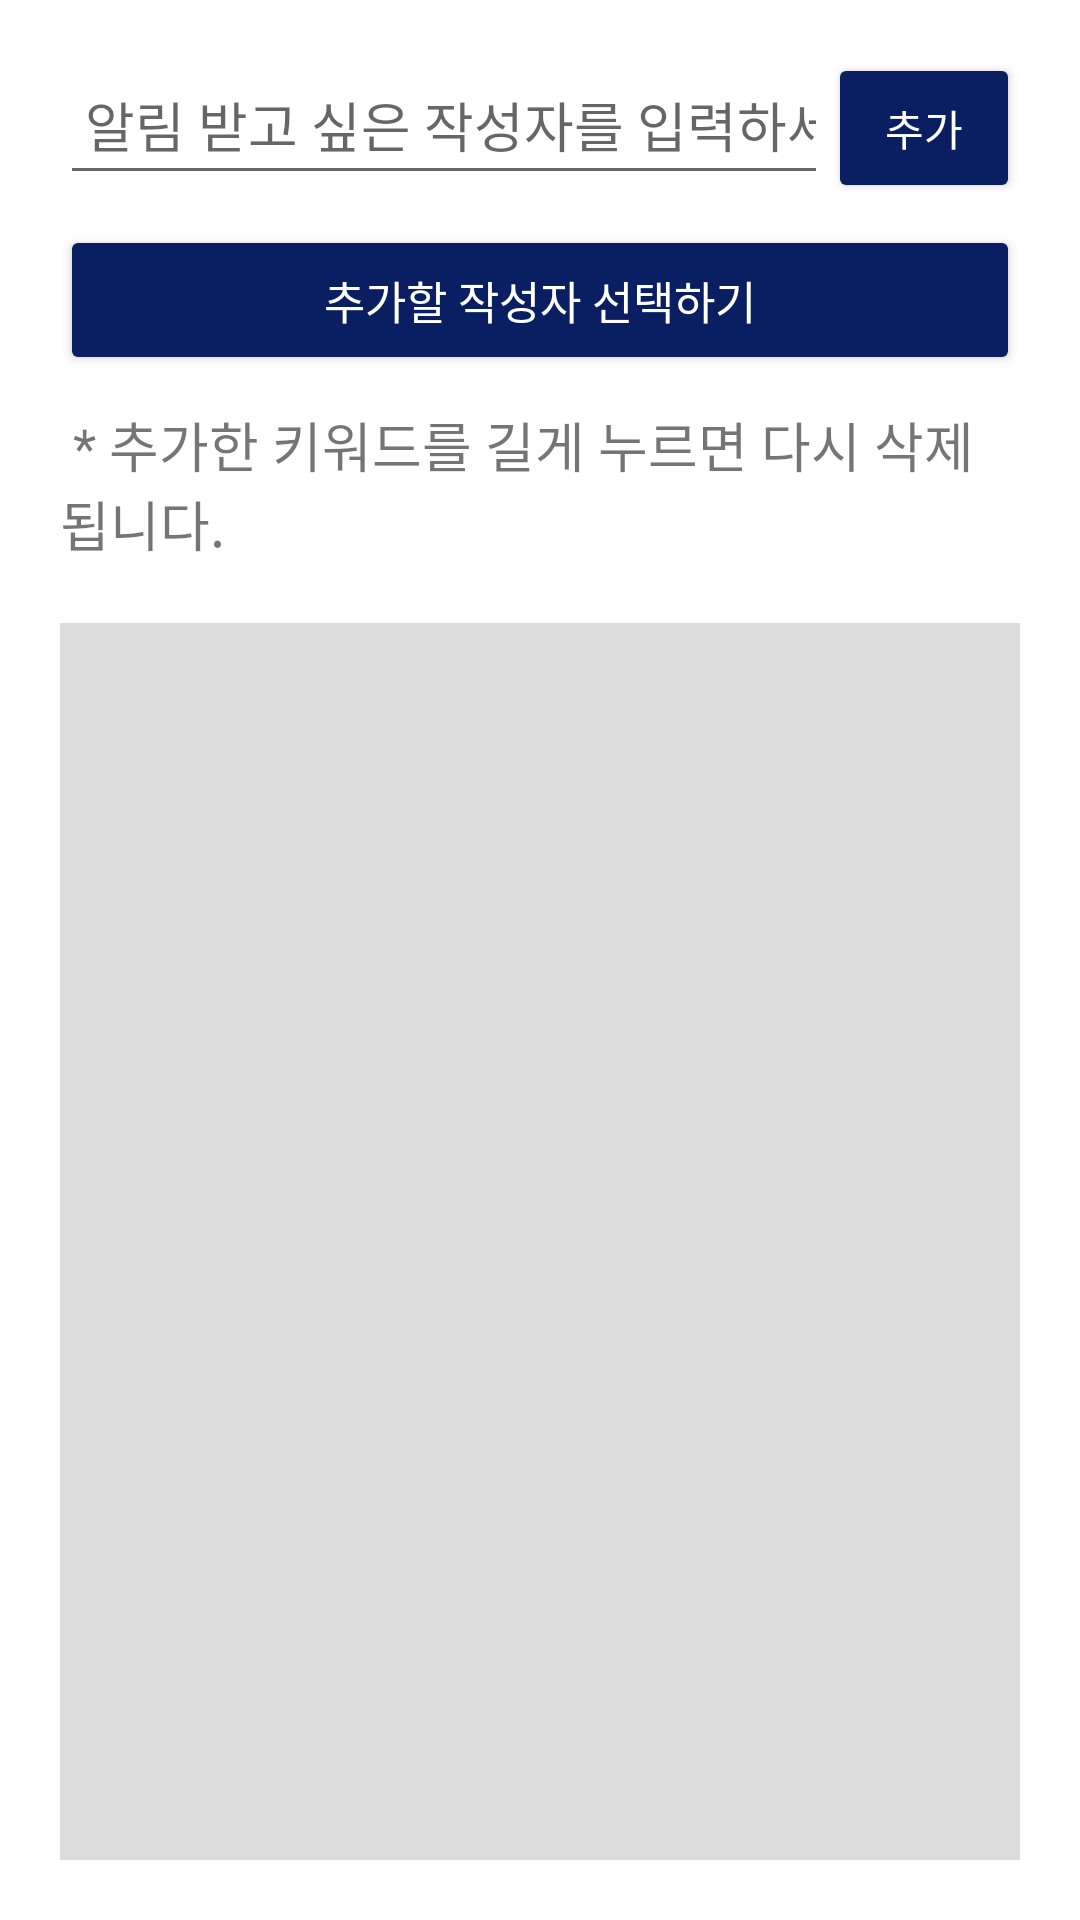

Reconstruct the res/layout file that produces this screen, plus the resources it refers to.
<!-- AndroidManifest.xml: application theme Theme.WebCrawling -->
<!-- res/layout/activity_author.xml -->
<?xml version="1.0" encoding="utf-8"?>
<LinearLayout xmlns:android="http://schemas.android.com/apk/res/android"
    android:orientation="vertical"
    android:layout_width="match_parent"
    android:layout_height="match_parent">

    <LinearLayout
        android:orientation="horizontal"
        android:layout_marginStart="20dp"
        android:layout_marginEnd="20dp"
        android:layout_marginTop="15dp"
        android:layout_marginBottom="10dp"
        android:layout_width="match_parent"
        android:layout_height="wrap_content">
        <EditText
            android:id="@+id/edtItem"
            android:layout_width="0dp"
            android:layout_weight="8"
            android:layout_height="50dp"
            android:singleLine="true"
            android:hint=" 알림 받고 싶은 작성자를 입력하세요"/>
        <Button
            android:id="@+id/btnAdd"
            android:layout_width="0dp"
            android:layout_weight="2"
            android:layout_height="50dp"
            android:backgroundTint="@color/navy"
            android:textColor="@color/white"
            android:text="추가"/>
    </LinearLayout>

    <Button
        android:id="@+id/btnDialog"
        android:layout_width="match_parent"
        android:layout_height="50dp"
        android:layout_marginStart="20dp"
        android:layout_marginEnd="20dp"
        android:layout_marginBottom="10dp"
        android:backgroundTint="@color/navy"
        android:text="추가할 작성자 선택하기"
        android:textColor="@color/white"
        android:textSize="15sp" />

    <TextView
        android:layout_width="match_parent"
        android:layout_height="wrap_content"
        android:layout_marginStart="20dp"
        android:layout_marginEnd="20dp"
        android:text=" * 추가한 키워드를 길게 누르면 다시 삭제됩니다."
        android:textSize="18sp"/>

    <ListView
        android:id="@+id/author_list"
        android:background="#79B6B6B6"
        android:layout_margin="20dp"
        android:layout_width="match_parent"
        android:layout_height="match_parent"/>

</LinearLayout>
<!-- resources referenced by this layout -->
<resources>
  <color name="navy">#FF0a1f62</color>
  <color name="white">#FFFFFFFF</color>
  <style name="Theme.WebCrawling" parent="Theme.MaterialComponents.DayNight.DarkActionBar">
          
          <item name="colorPrimary">@color/purple_500</item>
          <item name="colorPrimaryVariant">@color/purple_700</item>
          <item name="colorOnPrimary">@color/white</item>
          
          <item name="colorSecondary">@color/teal_200</item>
          <item name="colorSecondaryVariant">@color/teal_700</item>
          <item name="colorOnSecondary">@color/black</item>
          
          <item name="android:statusBarColor" tools:targetApi="l">@color/navy</item>
          
      </style>
  <color name="purple_500">#FF6200EE</color>
  <color name="purple_700">#FF3700B3</color>
  <color name="teal_200">#FF03DAC5</color>
  <color name="teal_700">#FF018786</color>
  <color name="black">#FF000000</color>
</resources>
